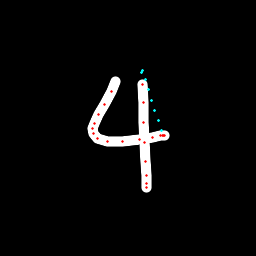

Source data for this figure (header and first rows):
x, y, hover, eod
115.8, 81.09, 0.0, 0.0
111.2, 91.17, 0.0, 0.0
104.6, 104.3, 0.0, 0.0
98.95, 114.2, 0.0, 0.0
94.26, 123.4, 0.0, 0.0
92.69, 128.5, 0.0, 0.0
93.03, 133.7, 0.0, 0.0
97.09, 138.5, 0.0, 0.0
107.5, 141.7, 0.0, 0.0
123, 141.5, 0.0, 0.0
139.5, 139.1, 0.0, 0.0
152, 137.1, 0.0, 0.0
160.3, 135.6, 0.0, 0.0
162.9, 135.1, 0.0, 0.0
164.1, 135.4, 0.0, 0.0
163.7, 135.2, 0.0, 0.0
161.3, 130.4, 1.0, 0.0
158, 120.4, 1.0, 0.0
154.8, 110.2, 1.0, 0.0
151.5, 100.1, 1.0, 0.0
148.3, 89.95, 1.0, 0.0
145.1, 79.91, 1.0, 0.0
142, 70.23, 1.0, 0.0
141.6, 72.83, 1.0, 0.0
142.3, 84.34, 0.0, 0.0
143.5, 102.9, 0.0, 0.0
143.8, 122.7, 0.0, 0.0
145, 142.8, 0.0, 0.0
145.6, 161.1, 0.0, 0.0
146.3, 175.3, 0.0, 0.0
146.9, 184, 0.0, 0.0
146.7, 187.6, 0.0, 1.0
